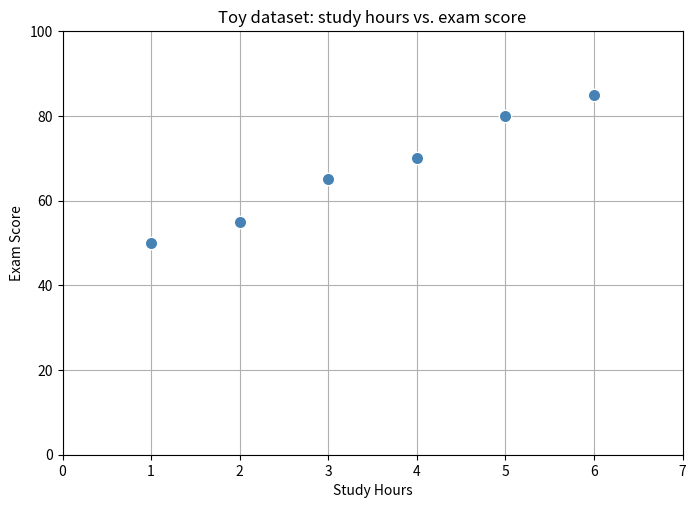
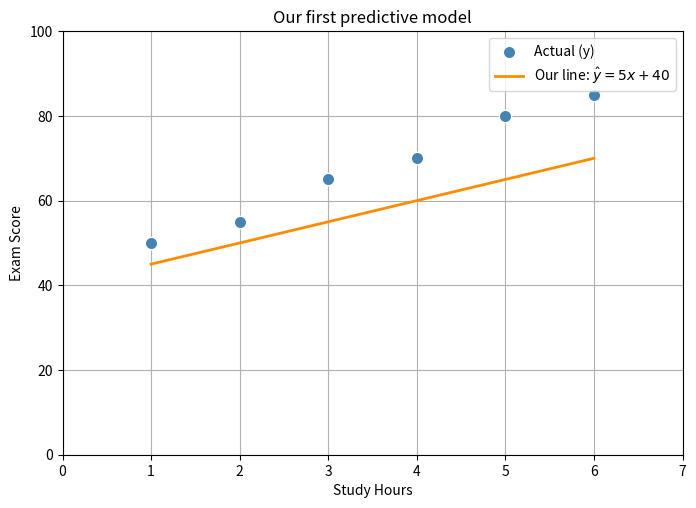
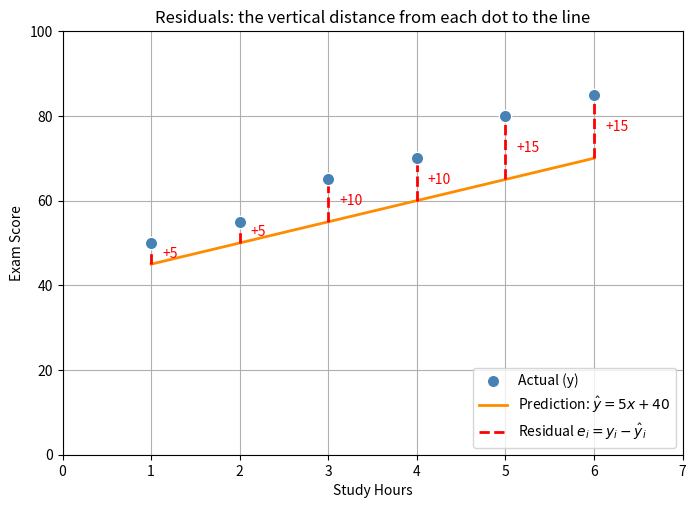
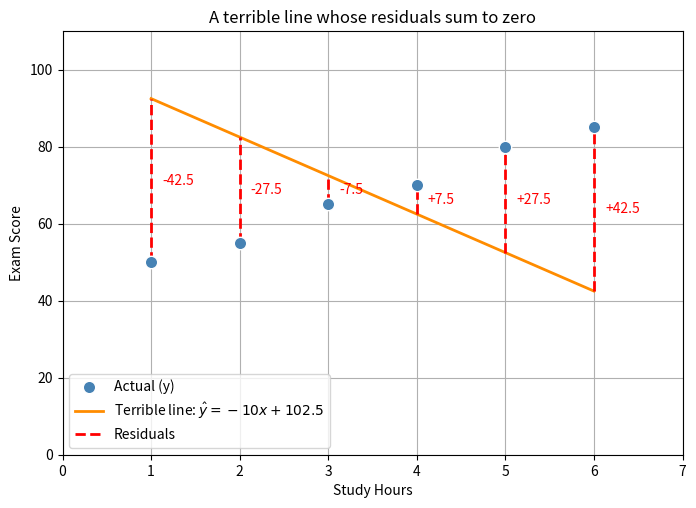

Source code (Python) for these figures, in order:
import numpy as np
import pandas as pd
import matplotlib.pyplot as plt

plt.rcParams['figure.figsize'] = (8, 5.5)
plt.rcParams['axes.grid'] = True

df = pd.DataFrame({
    'Study_Hours': [1, 2, 3, 4, 5, 6],
    'Exam_Score':  [50, 55, 65, 70, 80, 85],
})
df

# First, just look at the data.
fig, ax = plt.subplots()
ax.scatter(df['Study_Hours'], df['Exam_Score'], s=80,
           color='steelblue', edgecolor='white', zorder=3)
ax.set_xlabel('Study Hours')
ax.set_ylabel('Exam Score')
ax.set_title('Toy dataset: study hours vs. exam score')
ax.set_ylim(0, 100)
ax.set_xlim(0, 7)
plt.show()

m = 5     # slope
b = 40    # intercept

# The predictions from our line: y_hat = m*x + b
df['Predicted_Score'] = m * df['Study_Hours'] + b
df

fig, ax = plt.subplots()
ax.scatter(df['Study_Hours'], df['Exam_Score'], s=80,
           color='steelblue', edgecolor='white', zorder=3,
           label='Actual (y)')
ax.plot(df['Study_Hours'], df['Predicted_Score'],
        color='darkorange', linewidth=2,
        label=fr'Our line: $\hat{{y}} = {m}x + {b}$')
ax.set_xlabel('Study Hours')
ax.set_ylabel('Exam Score')
ax.set_ylim(0, 100)
ax.set_xlim(0, 7)
ax.set_title('Our first predictive model')
ax.legend()
plt.show()

df['Residual'] = df['Exam_Score'] - df['Predicted_Score']
df

fig, ax = plt.subplots()

# The actual data
ax.scatter(df['Study_Hours'], df['Exam_Score'], s=80,
           color='steelblue', edgecolor='white', zorder=3,
           label='Actual (y)')

# Our prediction line
ax.plot(df['Study_Hours'], df['Predicted_Score'],
        color='darkorange', linewidth=2,
        label=fr'Prediction: $\hat{{y}} = {m}x + {b}$')

# The residuals: vertical lines from actual point to the prediction line
ax.vlines(df['Study_Hours'],
          ymin=df['Predicted_Score'],
          ymax=df['Exam_Score'],
          color='red', linestyle='--', linewidth=2,
          label='Residual $e_i = y_i - \\hat{y}_i$')

# Annotate each residual with its signed value for clarity
for _, row in df.iterrows():
    ax.annotate(f"{row['Residual']:+.0f}",
                xy=(row['Study_Hours'],
                    (row['Exam_Score'] + row['Predicted_Score']) / 2),
                xytext=(8, 0), textcoords='offset points',
                color='red', fontsize=10, va='center')

ax.set_xlabel('Study Hours')
ax.set_ylabel('Exam Score')
ax.set_ylim(0, 100)
ax.set_xlim(0, 7)
ax.set_title('Residuals: the vertical distance from each dot to the line')
ax.legend(loc='lower right')
plt.show()

print(f"Our line: y_hat = {m}x + {b}")
print(f"Sum of residuals: {df['Residual'].sum()}")

m_bad = -10
b_bad = 102.5

df['Predicted_Score_bad'] = m_bad * df['Study_Hours'] + b_bad
df['Residual_bad']        = df['Exam_Score'] - df['Predicted_Score_bad']

print(df[['Study_Hours', 'Exam_Score', 'Predicted_Score_bad', 'Residual_bad']])
print()
print(f"Sum of residuals for the TERRIBLE line: {df['Residual_bad'].sum()}")

fig, ax = plt.subplots()
ax.scatter(df['Study_Hours'], df['Exam_Score'], s=80,
           color='steelblue', edgecolor='white', zorder=3,
           label='Actual (y)')
ax.plot(df['Study_Hours'], df['Predicted_Score_bad'],
        color='darkorange', linewidth=2,
        label=fr'Terrible line: $\hat{{y}} = {m_bad}x + {b_bad}$')
ax.vlines(df['Study_Hours'],
          ymin=df[['Predicted_Score_bad', 'Exam_Score']].min(axis=1),
          ymax=df[['Predicted_Score_bad', 'Exam_Score']].max(axis=1),
          color='red', linestyle='--', linewidth=2,
          label='Residuals')

for _, row in df.iterrows():
    ax.annotate(f"{row['Residual_bad']:+.1f}",
                xy=(row['Study_Hours'],
                    (row['Exam_Score'] + row['Predicted_Score_bad']) / 2),
                xytext=(8, 0), textcoords='offset points',
                color='red', fontsize=10, va='center')

ax.set_xlabel('Study Hours')
ax.set_ylabel('Exam Score')
ax.set_ylim(0, 110)
ax.set_xlim(0, 7)
ax.set_title('A terrible line whose residuals sum to zero')
ax.legend(loc='lower left')
plt.show()
